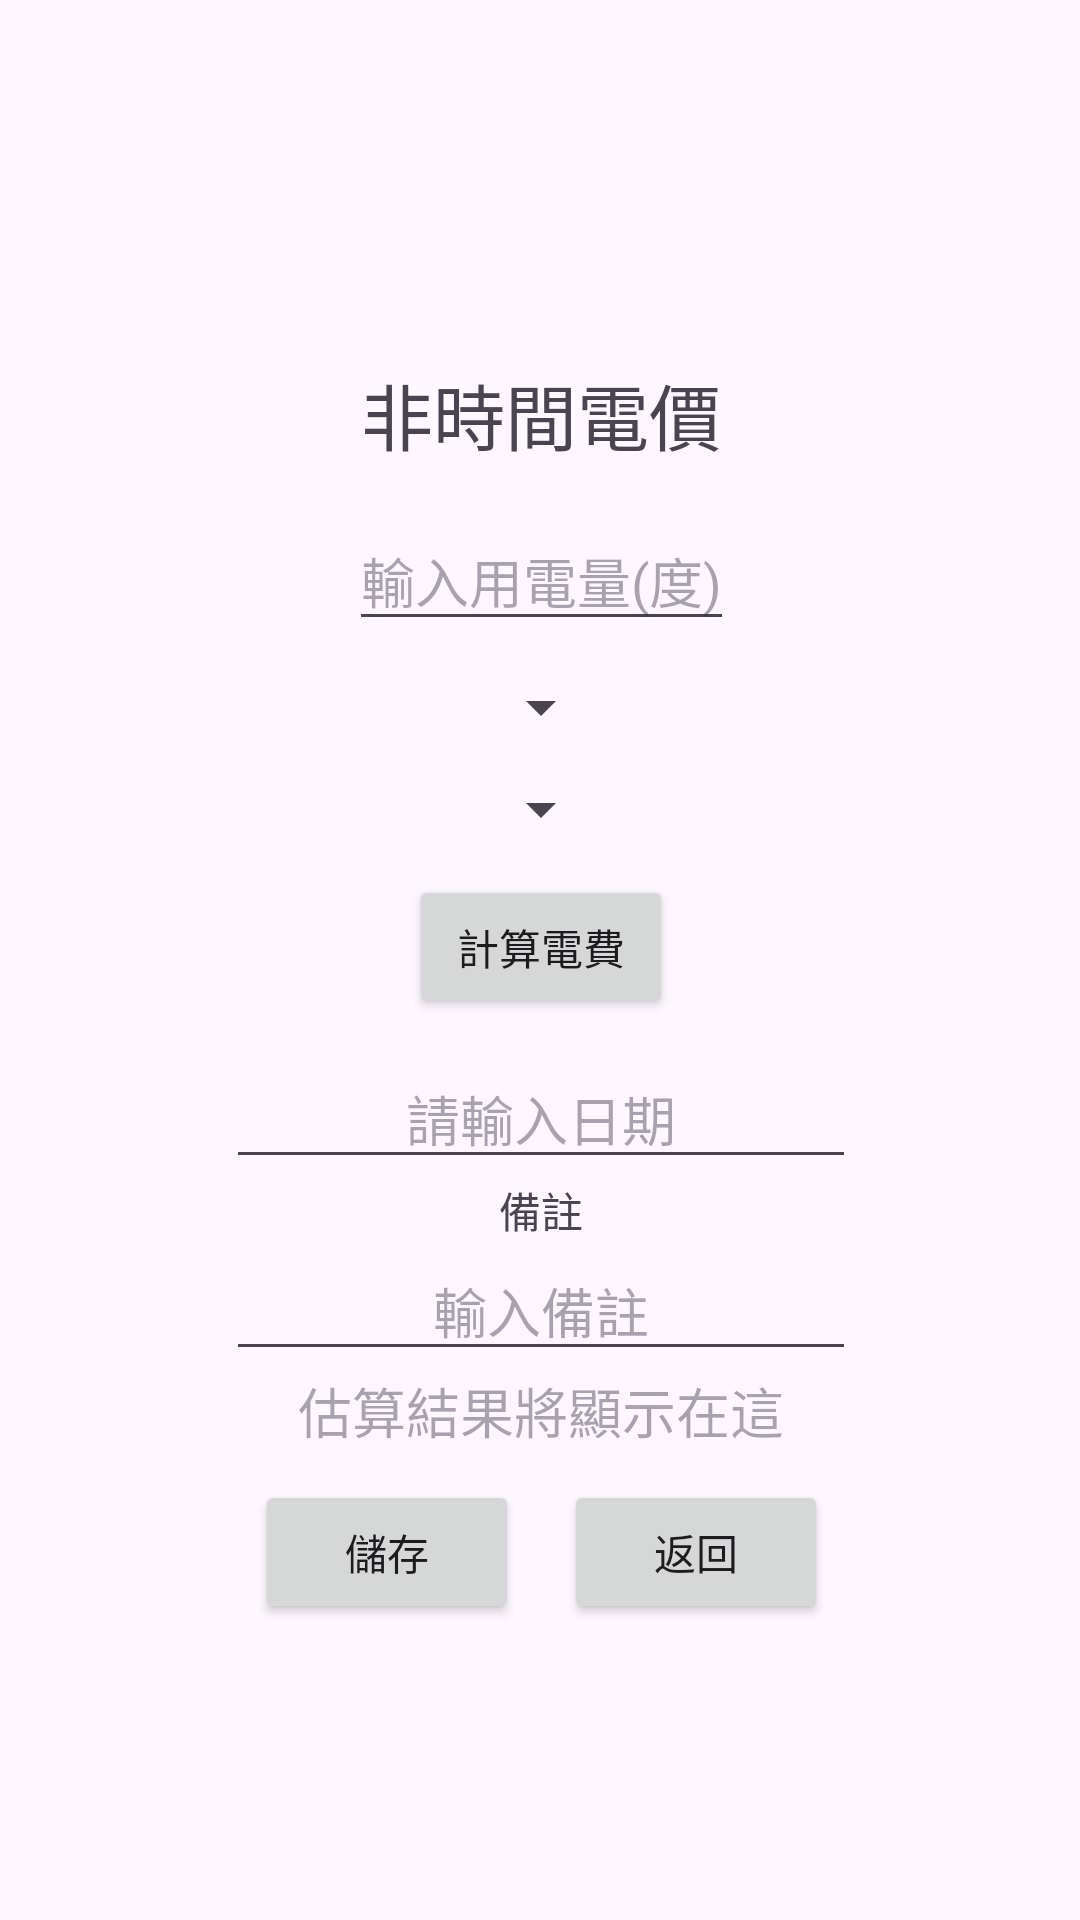

Layout XML and referenced resources for this Android screen:
<!-- AndroidManifest.xml: application theme Theme.ASAPElectroCountingApplicationProj -->
<!-- res/layout/activity_electro_estimator.xml -->
<?xml version="1.0" encoding="utf-8"?>
<androidx.constraintlayout.widget.ConstraintLayout xmlns:android="http://schemas.android.com/apk/res/android"
    xmlns:app="http://schemas.android.com/apk/res-auto"
    xmlns:tools="http://schemas.android.com/tools"
    android:layout_width="match_parent"
    android:layout_height="match_parent"
    android:padding="16dp">

    <LinearLayout
        android:layout_width="405dp"
        android:layout_height="wrap_content"
        android:layout_marginTop="120dp"
        android:layout_marginBottom="100dp"
        android:gravity="center"
        android:orientation="vertical"
        app:layout_constraintBottom_toBottomOf="parent"
        app:layout_constraintEnd_toEndOf="parent"
        app:layout_constraintStart_toStartOf="parent"
        app:layout_constraintTop_toTopOf="parent"
        app:layout_constraintVertical_bias="0.48">

        <TextView
            android:id="@+id/textView7"
            android:layout_width="wrap_content"
            android:layout_height="wrap_content"
            android:layout_marginBottom="15dp"
            android:text="非時間電價"
            android:textSize="24sp" />

        <EditText
            android:id="@+id/usageEditText"
            android:layout_width="wrap_content"
            android:layout_height="wrap_content"
            android:layout_marginBottom="10dp"
            android:hint="輸入用電量(度)"
            android:inputType="numberDecimal" />

        <Spinner
            android:id="@+id/typeSpinner"
            android:layout_width="wrap_content"
            android:layout_height="wrap_content"
            android:layout_marginBottom="10dp"
            android:textAlignment="center" />

        <Spinner
            android:id="@+id/seasonSpinner"
            android:layout_width="wrap_content"
            android:layout_height="wrap_content"
            android:layout_marginBottom="10dp"
            android:textAlignment="center" />

        <Button
            android:id="@+id/calculateButton"
            android:layout_width="wrap_content"
            android:layout_height="wrap_content"
            android:layout_marginBottom="10dp"
            android:text="計算電費" />

        <EditText
            android:id="@+id/dateEditText"
            android:layout_width="wrap_content"
            android:layout_height="wrap_content"
            android:ems="10"
            android:hint="請輸入日期"
            android:inputType="date"
            android:textAlignment="center" />

        <TextView
            android:id="@+id/textView6"
            android:layout_width="wrap_content"
            android:layout_height="wrap_content"
            android:text="備註" />

        <EditText
            android:id="@+id/editTextTextMultiLine"
            android:layout_width="wrap_content"
            android:layout_height="wrap_content"
            android:ems="10"
            android:gravity="start|top"
            android:hint="輸入備註"
            android:inputType="textMultiLine"
            android:textAlignment="center" />

        <TextView
            android:id="@+id/resultTextView"
            android:layout_width="wrap_content"
            android:layout_height="wrap_content"
            android:layout_marginBottom="10dp"
            android:hint="估算結果將顯示在這"
            android:textSize="18sp" />

        <LinearLayout
            android:layout_width="wrap_content"
            android:layout_height="wrap_content"
            android:orientation="horizontal">

            <Button
                android:id="@+id/saveButton"
                android:layout_width="wrap_content"
                android:layout_height="wrap_content"
                android:text="儲存" />

            <Button
                android:id="@+id/backButton"
                android:layout_width="wrap_content"
                android:layout_height="wrap_content"
                android:layout_marginLeft="15dp"
                android:text="返回" />
        </LinearLayout>

    </LinearLayout>

</androidx.constraintlayout.widget.ConstraintLayout>
<!-- resources referenced by this layout -->
<resources>
  <style name="Theme.ASAPElectroCountingApplicationProj" parent="Base.Theme.ASAPElectroCountingApplicationProj" />
  <style name="Base.Theme.ASAPElectroCountingApplicationProj" parent="Theme.Material3.DayNight.NoActionBar">
          
          
      </style>
</resources>
